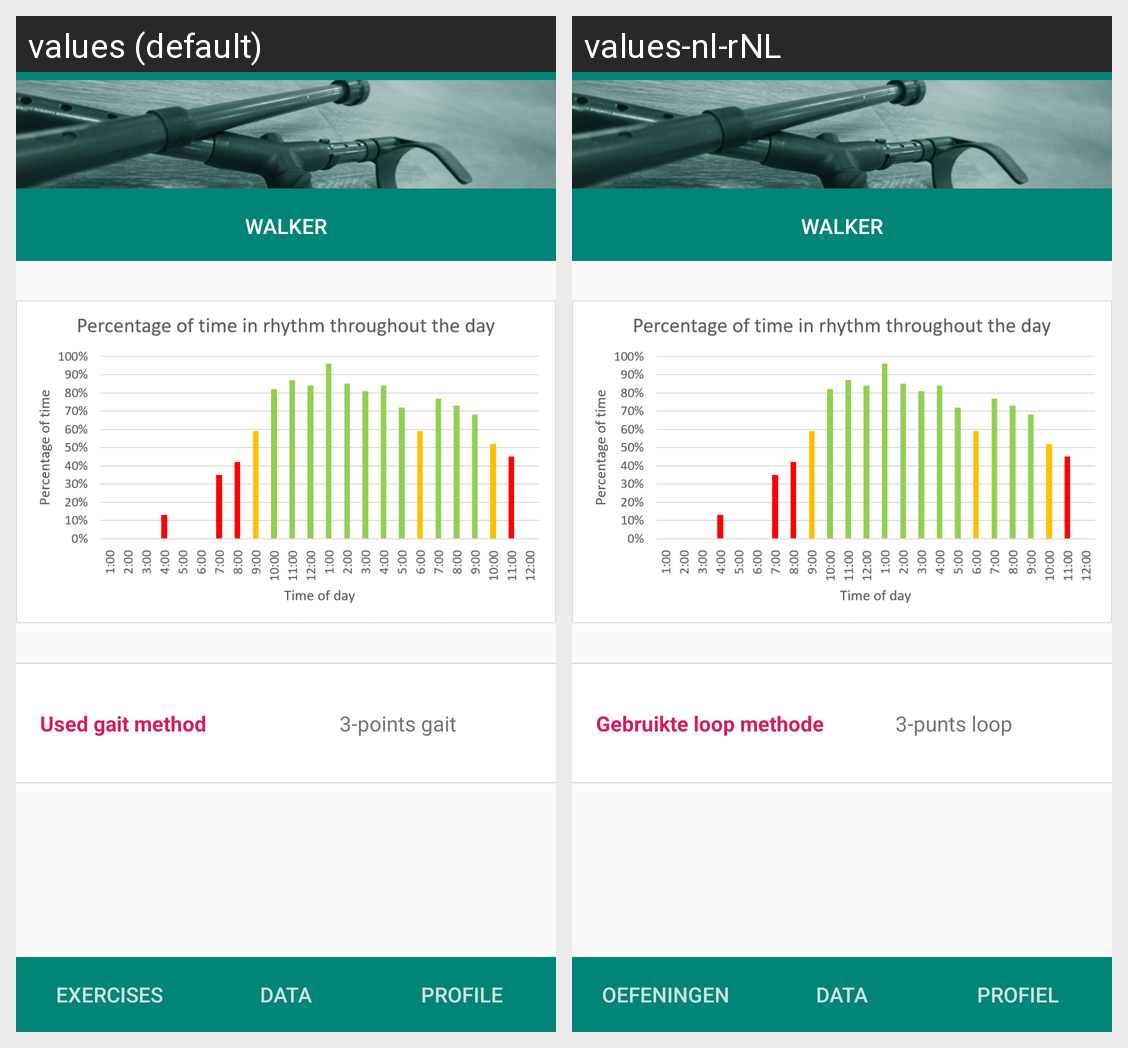

The same Android screen rendered under two of its app's locales, left to right. List the strings drawn on it with the default value and each locale's translation.
Android screen res/layout/activity_data.xml rendered under 2 locales, left to right: values (default), values-nl-rNL. Device: Nexus 5 (rendered at 1080×1920; each locale shown at half size, 540×960, under a caption strip naming it); theme AppTheme.
Strings drawn on this screen, with the default value and each locale's value (text and hints the layout hard-codes, and strings that could not be matched under every locale, appear in the picture but are not listed):

Walkinggait
  values: Used gait method
  values-nl-rNL: Gebruikte loop methode

gaitdata
  values: 3-points gait
  values-nl-rNL: 3-punts loop

title_3
  values: Profile
  values-nl-rNL: Profiel

title_1
  values: Exercises
  values-nl-rNL: Oefeningen

title_2
  values: Data
  values-nl-rNL: Data

app_name
  values: Walker
  values-nl-rNL: Walker
